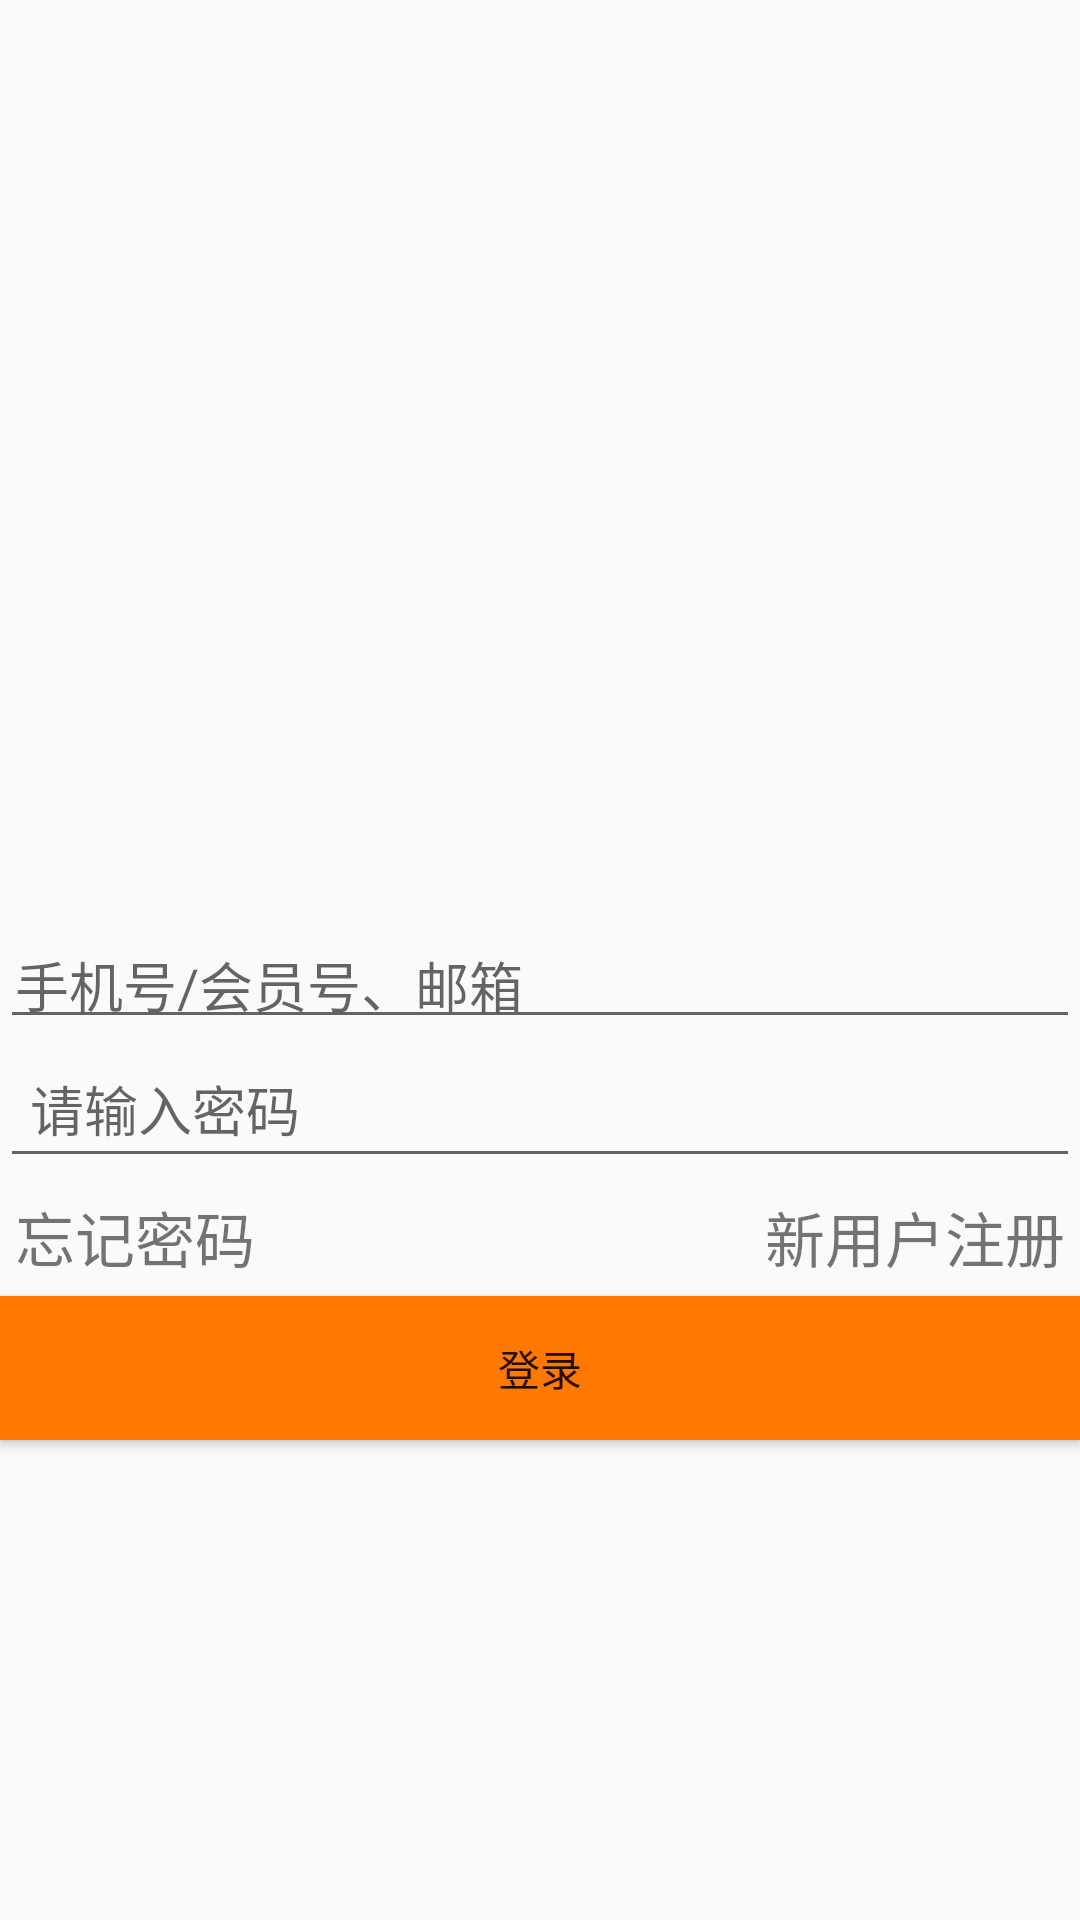

Android layout source for this screen:
<!-- AndroidManifest.xml: activity theme Theme.AppCompat.Light.NoActionBar -->
<!-- res/layout/activity_main.xml -->
<?xml version="1.0" encoding="utf-8"?>
<LinearLayout xmlns:android="http://schemas.android.com/apk/res/android"
	android:layout_width="match_parent"
	android:layout_height="match_parent"
	android:orientation="vertical"
	android:gravity="center"
	>
	<ImageView
		android:id="@+id/image_view"
		android:layout_width="match_parent"
		android:layout_height="200dp"
		android:layout_marginBottom="50dp"
		android:src="@drawable/my_avatar"/>
	<EditText
		android:id="@+id/denglu_Zh"
		android:padding="5dp"
		android:layout_width="match_parent"
		android:layout_height="wrap_content"
		android:hint="手机号/会员号、邮箱"/>
	<EditText
		android:id="@+id/denglu_Pwd"
		android:padding="10dp"
		android:layout_width="match_parent"
		android:layout_height="wrap_content"
		android:hint="请输入密码"/>
	<RelativeLayout
		android:layout_width="match_parent"
		android:layout_height="wrap_content">
		<TextView
			android:padding="5dp"
			android:textSize="20sp"
			android:layout_width="wrap_content"
			android:layout_height="wrap_content"
			android:text="忘记密码"/>
		<TextView
			android:id="@+id/zhuce"
			android:padding="5dp"
			android:textSize="20sp"
			android:clickable="true"
			android:layout_alignParentRight="true"
			android:layout_width="wrap_content"
			android:layout_height="wrap_content"
			android:text="新用户注册"/>
	</RelativeLayout>
	<Button
		android:background="#FF7802"
		android:id="@+id/dengluBtn"
		android:layout_width="match_parent"
		android:layout_height="wrap_content"
		android:text="登录"/>
	<ImageView
		android:layout_gravity="center"
		android:layout_width="100dp"
		android:layout_height="100dp"
		android:src="@mipmap/e"/>
</LinearLayout>
<!-- resources referenced by this layout -->
<resources>

</resources>
